Run: headless pygame with SDL's dummy video driver; simulated clock (each Clock.tick advances the game by its frame time, no real sleeping); random seed 0; keys injected as events and as key.get_pressed() state; mouse plan: one left click at the window centre at the start of phase 2, then a move to the lower-right quarter at the start of phase 3.
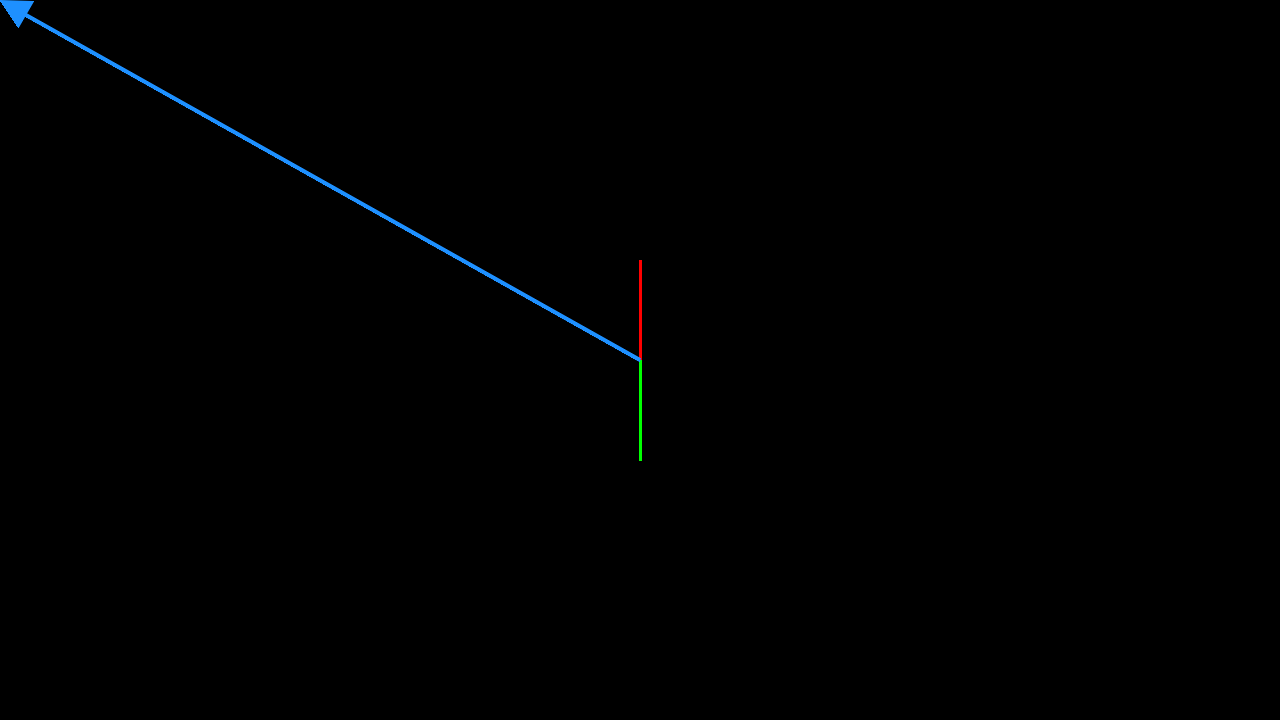
Frame 1 of 4 · flips 1–60 · no input
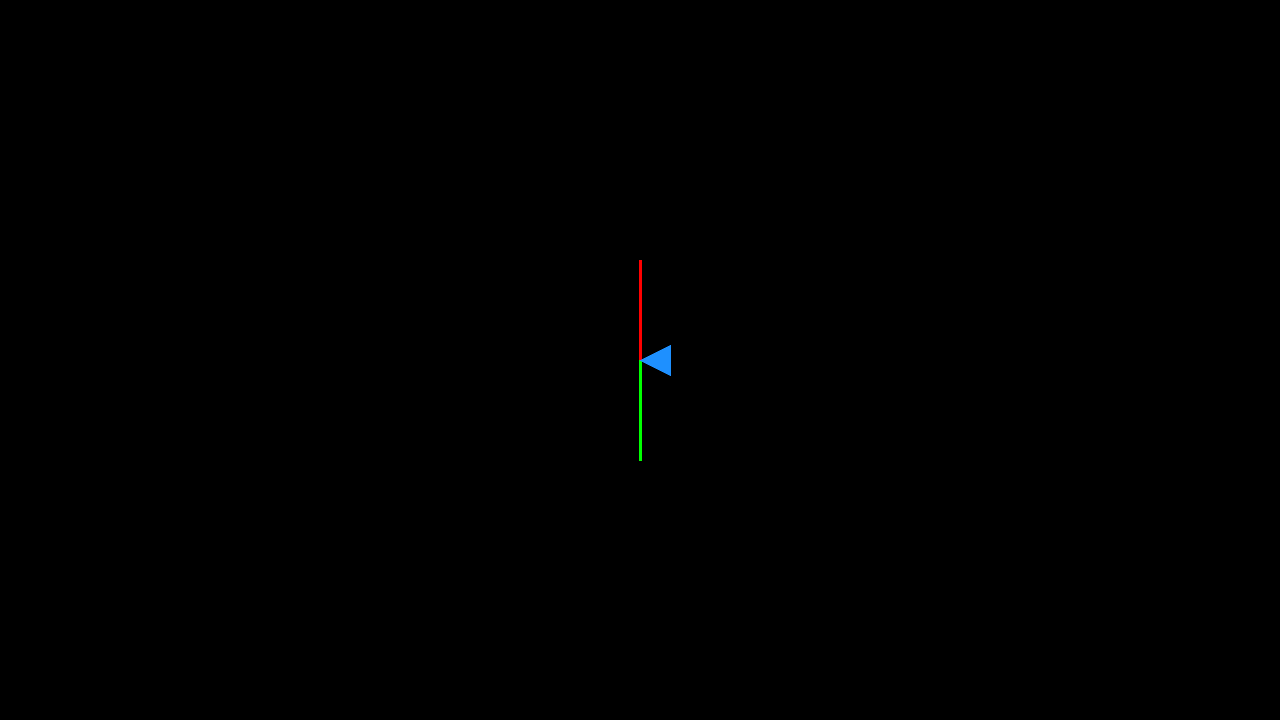
Frame 2 of 4 · flips 61–180 · clicked the window centre · tapped SPACE, RETURN · held RIGHT (→), D
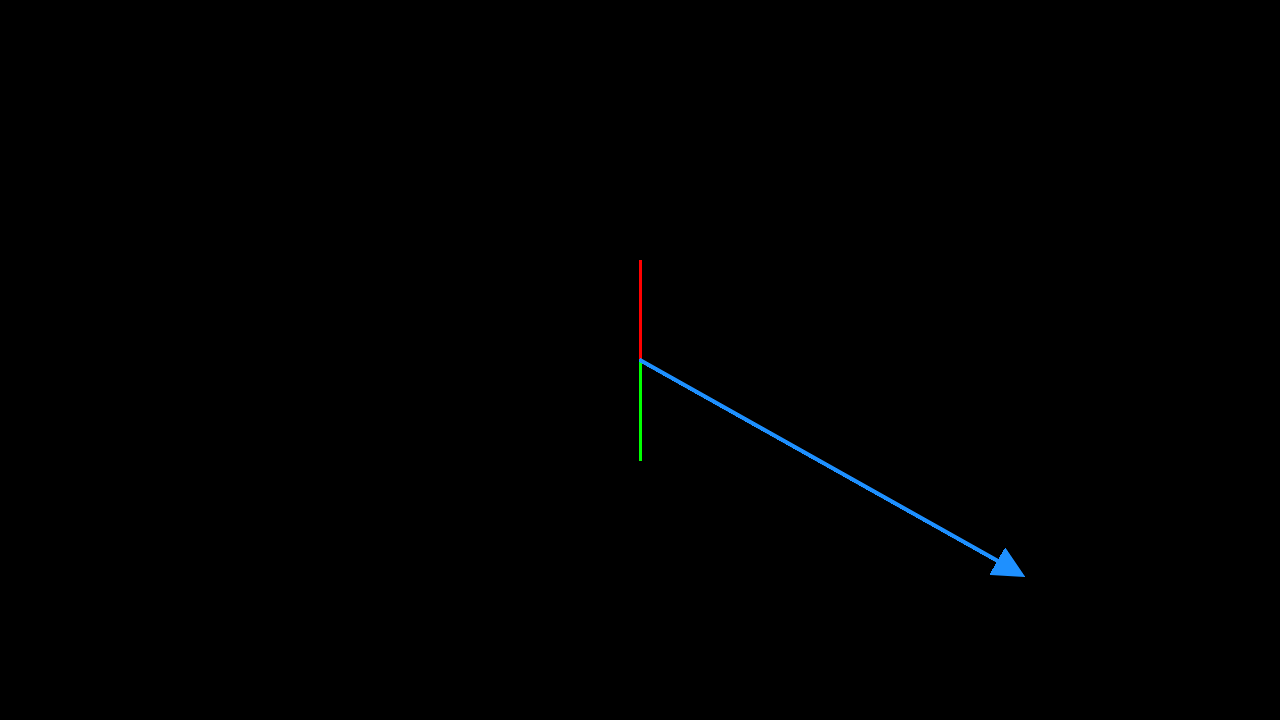
Frame 3 of 4 · flips 181–300 · moved the mouse to the lower-right quarter · held DOWN (↓), S
Frame 4 of 4 · flips 301–420 · held LEFT (←), A, UP (↑), W · screen unchanged from frame 3, image omitted

The pygame program that drew these frames:

import math
import pygame
from pygame import gfxdraw

def draw_arrow(
        surface: pygame.Surface,
        start: pygame.Vector2,
        end: pygame.Vector2,
        color: pygame.Color,
        body_width: int = 2,
        head_width: int = 4,
        head_height: int = 2,
    ):
    """Draw an arrow between start and end with the arrow head at the end. (No Antialiasing)
    
    Args:
        surface (pygame.Surface): The surface to draw on
        start (pygame.Vector2): Start position
        end (pygame.Vector2): End position
        color (pygame.Color): Color of the arrow
        body_width (int, optional): Defaults to 2.
        head_width (int, optional): Defaults to 4.
        head_height (float, optional): Defaults to 2.
    """
    arrow = start-end
    angle = arrow.angle_to(pygame.Vector2(0, -1))# angle diference from the arrow's vector to the up vector
    pygame.draw.line(surface, (255,0,0),start,start+pygame.Vector2(0, -100),3) 
    pygame.draw.line(surface, (0,255,0),start,start+pygame.Vector2(0, 100),3) 
    print(angle)
    body_length = arrow.length() - head_height

    # Create the triangle head around the origin
    head_verts = [
        pygame.Vector2(0, head_height / 2),  # Center
        pygame.Vector2(head_width / 2, -head_height / 2),  # Bottomright
        pygame.Vector2(-head_width / 2, -head_height / 2),  # Bottomleft
    ]

    # Rotate and translate the head into place
    translation = pygame.Vector2(0, arrow.length() - (head_height / 2)).rotate(-angle)
    # print(translation)
    for i in range(len(head_verts)):
        head_verts[i].rotate_ip(-angle)
        head_verts[i] += translation
        head_verts[i] += start

    pygame.gfxdraw.aapolygon(surface, head_verts, color)
    pygame.draw.polygon(surface, color, head_verts)

    #pygame.gfxdraw.aapolygon(surface,  aa_head_verts, color)

    # Stop weird shapes when the arrow is shorter than arrow head
    if arrow.length() >= head_height:
        # Calculate the body rect, rotate and translate into place
        body_verts = [
            pygame.Vector2(-body_width / 2, body_length / 2),  # Topleft
            pygame.Vector2(body_width / 2, body_length / 2),  # Topright
            pygame.Vector2(body_width / 2, -body_length / 2),  # Bottomright
            pygame.Vector2(-body_width / 2, -body_length / 2),  # Bottomleft
        ]
        translation = pygame.Vector2(0, body_length / 2).rotate(-angle)
        for i in range(len(body_verts)):
            body_verts[i].rotate_ip(-angle)
            body_verts[i] += translation
            body_verts[i] += start

        pygame.gfxdraw.aapolygon(surface,  body_verts, color)
        pygame.draw.polygon(surface, color, body_verts)
    
    dot = start.x*end.x + start.y*end.y      # Dot product between [x1, y1] and [x2, y2]
    det = start.x*end.y - start.y*end.x      # Determinant
    angle = math.atan2(det, dot) # radians
    print(angle)

pygame.init()

CLOCK = pygame.time.Clock()
FPS = 100

WIDTH = 1280
HEIGHT = 720
RESOLUTION = (WIDTH, HEIGHT)
SCREEN = pygame.display.set_mode(RESOLUTION)

while True:
    CLOCK.tick(FPS)

    for event in pygame.event.get():
            if event.type == pygame.QUIT or (event.type == pygame.KEYDOWN and event.key == pygame.K_ESCAPE):
                pygame.quit()
                exit()

    SCREEN.fill(pygame.Color("black"))

    center = pygame.Vector2(WIDTH / 2, HEIGHT / 2)
    end = pygame.Vector2(pygame.mouse.get_pos())
    print(end,end=' ')
    draw_arrow(SCREEN, center, end, (pygame.Color("dodgerblue")), 3, 30, 30)

    pygame.display.flip()
